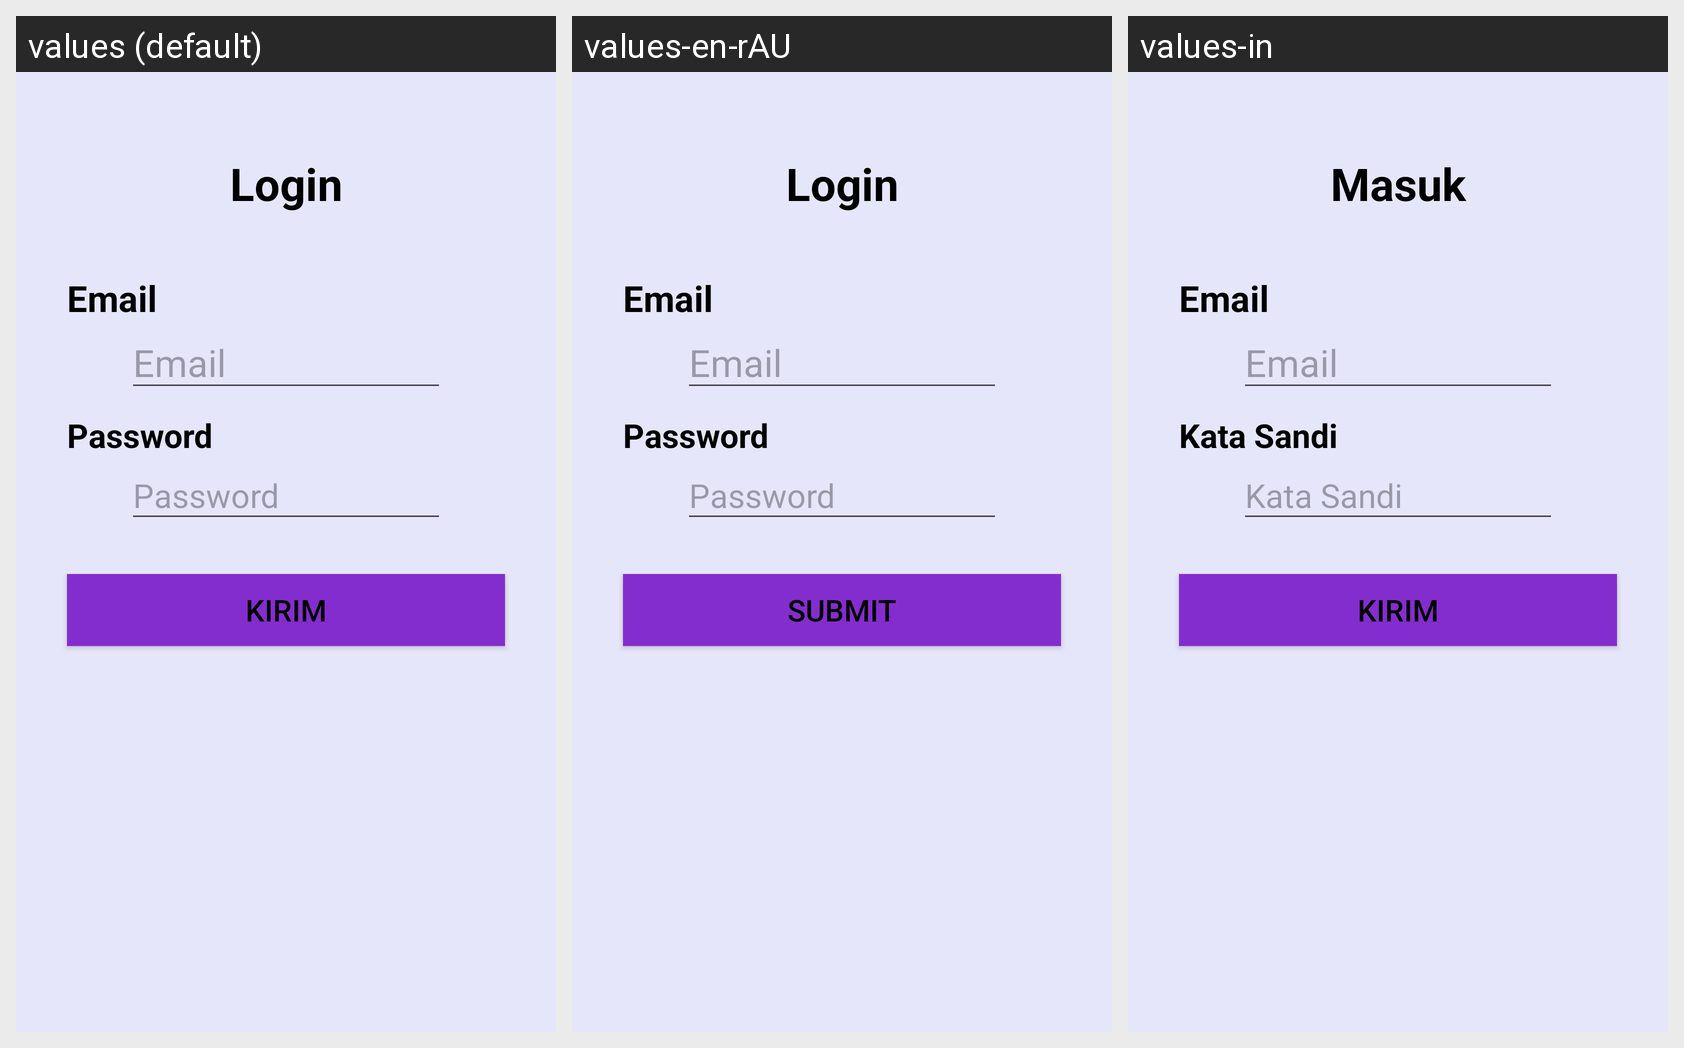

For this localized Android screen grid, give each drawn string resource with its value in every locale shown.
Android screen res/layout/activity_login.xml rendered under 3 locales, left to right: values (default), values-en-rAU, values-in. Device: Nexus 5 (rendered at 1080×1920; each locale shown at half size, 540×960, under a caption strip naming it); theme Base.Theme.New.
Strings drawn on this screen, with the default value and each locale's value (text and hints the layout hard-codes appear in the picture but are not listed):

Login
  values: Login
  values-en-rAU: Login
  values-in: Masuk

Email
  values: Email
  values-en-rAU: Email
  values-in: Email

Password
  values: Password
  values-en-rAU: Password
  values-in: Kata Sandi

Submit
  values: Kirim
  values-en-rAU: Submit
  values-in: Kirim
